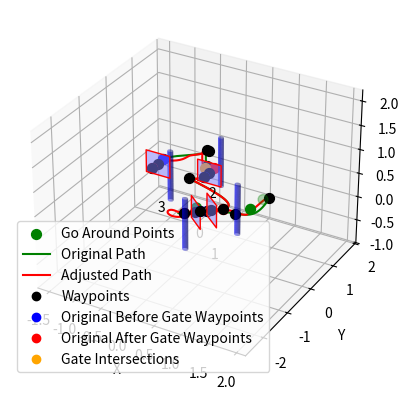

Write the Python code that produced this figure.
import numpy as np
import matplotlib.pyplot as plt
import matplotlib.patches as mpatches
from matplotlib.lines import Line2D
from mpl_toolkits.mplot3d.art3d import Poly3DCollection, pathpatch_2d_to_3d
from mpl_toolkits.mplot3d import Axes3D
from scipy.interpolate import splprep, splev
from math import sqrt

OBSTACLE_DIMENSIONS = {'shape': 'cylinder', 'height': 1.05, 'radius': 0.05}



class PathPlanning:

    def __init__(self, gates, obstacles, start_point, t, plot=True) -> None:
        self.gates = gates
        self.obstacles = obstacles
        self.start_point = start_point
        self.t = t
        self.plot = plot
        self.before_after_points = []
        self.go_around_points = []
        self.intersection_points = []
        self.waypoint_gate_indices = [0]
        self.buffer = 0.2
        self.avoidance_distance = 0.4
        self.waypoint_obstacle_buffer=0.27
        self.path_collision_buffer = 0.25
        self.adjust_path_buffer = 0.45
        self.gate_frame_buffer = 0.2
        self.edge_length = 0.45

    def create_gate(self, x, y, yaw, gate_type):
        if gate_type == 0:
            height = 1.0
        else:
            height = 0.525
        
        z_bottom = height - self.edge_length/2 
        z_top = height + self.edge_length/2
        
        # Define the square in the XZ plane
        points = np.array([
            [-self.edge_length / 2, 0, z_bottom],
            [self.edge_length / 2, 0, z_bottom],
            [self.edge_length / 2, 0, z_top],
            [-self.edge_length / 2, 0, z_top]
        ])

        # Apply yaw rotation
        yaw_matrix = np.array([
            [np.cos(yaw), -np.sin(yaw), 0],
            [np.sin(yaw), np.cos(yaw), 0],
            [0, 0, 1]
        ])
        
        points[:, :2] = np.dot(points[:, :2], yaw_matrix[:2, :2].T)
        
        # Adjust position to account for x, y
        points[:, 0] += x
        points[:, 1] += y
        
        return points


    def create_cylinder(self, x, y, z, height, radius):
        z_values = np.linspace(0, height, 30)
        theta = np.linspace(0, 2 * np.pi, 30)
        theta_grid, z_grid = np.meshgrid(theta, z_values)
        x_grid = radius * np.cos(theta_grid) + x
        y_grid = radius * np.sin(theta_grid) + y
        z_grid += z
        return x_grid, y_grid, z_grid

    def create_waypoints(self):
        self.waypoints = [self.start_point]
        

        for i, gate in enumerate(self.gates):
            self.generate_gate_waypoints(i, gate)
        self.waypoints = np.array(self.waypoints)

    def generate_gate_waypoints(self, i, gate):
        x, y, _, _, _, yaw, gate_type = gate
        if gate_type == 0:
            z = 1.0
        else:
            z = 0.525

        tmp_wp_1 = [x - self.buffer * np.sin(yaw), y + self.buffer * np.cos(yaw), z]
        tmp_wp_2 = [x + self.buffer * np.sin(yaw), y - self.buffer * np.cos(yaw), z]

        prev_wp = self.waypoints[-1]
        dist_tmp_wp_1 = np.linalg.norm([prev_wp[0] - tmp_wp_1[0], prev_wp[1] - tmp_wp_1[1]])
        dist_tmp_wp_2 = np.linalg.norm([prev_wp[0] - tmp_wp_2[0], prev_wp[1] - tmp_wp_2[1]])

        factor_for_2nd_before_point = 1
        if dist_tmp_wp_2 < dist_tmp_wp_1:
            after_wp = tmp_wp_1
            # double the buffer for the before_wp
            #before_wp = [x + 2 * buffer * np.sin(yaw), y - 2 * buffer * np.cos(yaw), z]
            factor_for_2nd_before_point = 0.8
            before_wp = tmp_wp_2
        else:
            # double the buffer for the before_wp
            #before_wp = [x - 2 * buffer * np.sin(yaw), y + 2 * buffer * np.cos(yaw), z]
            factor_for_2nd_before_point = -0.8
            before_wp = tmp_wp_1
            after_wp = tmp_wp_2

        # check if last before_wp has distance of more then 2 to the last waypoint then put a waypoint in beweteen at half distance
        if len(self.waypoints) >= 1:
            last_wp = self.waypoints[-1]
            dist_last_wp_before_wp = np.linalg.norm([last_wp[0] - before_wp[0], last_wp[1] - before_wp[1]])
            if dist_last_wp_before_wp > 1.4:

                self.waypoints.append([x + factor_for_2nd_before_point * np.sin(yaw), 
                                y - factor_for_2nd_before_point * np.cos(yaw), 
                                (last_wp[2] + before_wp[2]) / 2])
                self.waypoint_gate_indices.append(i)
        
            
        self.waypoints.append(before_wp)
        self.waypoints.append([x, y, z])
        self.waypoints.append(after_wp)
        
        # waypoint_gate_indices append i 3 times
        self.waypoint_gate_indices.append(i)
        self.waypoint_gate_indices.append(i)
        self.waypoint_gate_indices.append(i)

        self.before_after_points.append((before_wp, after_wp))
            
            # Check if the line to the next gate goes through the current gate
        if i < len(self.gates) - 1:
            self.check_and_avoid_gate_intersect(i, gate, z, after_wp, factor_for_2nd_before_point)
        else:
            self.go_around_points.append(([]))

    def check_and_avoid_gate_intersect(self, i, gate, z_center, after_wp, factor_for_2nd_before_point):
        next_gate = self.gates[i + 1]
        x, y, _, _, _, yaw, gate_type = gate
        next_x, next_y, _, _, _, _, next_gate_type = next_gate
        if next_gate_type == 0:
            next_z_center = 1.0
        else:
            next_z_center = 0.525
        line_start = np.array([after_wp[0], after_wp[1], after_wp[2]])
        line_end = np.array([next_x, next_y, next_z_center])
        plane_point = np.array([x, y, z_center])
        gate_points = self.create_gate(x, x, yaw, gate_type)
        plane_normal = np.cross(gate_points[1] - gate_points[0], gate_points[2] - gate_points[0])
        plane_normal = plane_normal / np.linalg.norm(plane_normal)

        intersects, intersection_point = self.line_intersects_plane(line_start, line_end, plane_point, plane_normal)
        if intersects:
            self.intersection_points.append(intersection_point)
        
        print("Checking for intersection from ", i, "with gate", i + 1, ":", intersects, "with gate center:", z_center)
        if intersects and self.point_in_gate(intersection_point, np.array([x, y, z_center]), yaw):
            print(f"Gate {i} intersects with line to gate {i + 1} at {intersection_point} for next gate {next_x, next_y, next_z_center}")
                # Calculate direction to next gate
                    # Calculate direction from gate center to intersection point
            intersection_vector = intersection_point - np.array([x, y, z_center])
            intersection_vector /= np.linalg.norm(intersection_vector)

            # 1. Variant to Calculate the avoidance point (more dynamic)
            #avoidance_wp = plane_point + intersection_vector * (0.45/sqrt(2) + self.avoidance_distance)

            # 2nd variant to calculate avoidance points (more safe)
             # make another avoidance waypoint parallel to the gate with the buffer and z = avaoidance_wp[2]
            factor_for_2nd_avoidancy_point = -1/factor_for_2nd_before_point * factor_for_2nd_before_point
            self.waypoints[-1] = [x + factor_for_2nd_avoidancy_point * (self.buffer + 0.1) * np.sin(yaw), 
                                y - factor_for_2nd_avoidancy_point * (self.buffer + 0.1) * np.cos(yaw),
                                    z_center - 0.05]
            avoidance_wp2 = [x + factor_for_2nd_avoidancy_point * (self.buffer + 0.1) * np.sin(yaw), 
                                y - factor_for_2nd_avoidancy_point * (self.buffer + 0.1) * np.cos(yaw), 
                                z_center + 0.3]  
            test_avoidance_wp = [x, y, z_center + self.edge_length]

            self.waypoints.append(avoidance_wp2)
            #waypoints.append(avoidance_wp)
            self.waypoints.append(test_avoidance_wp)
            self.waypoint_gate_indices.append(i)
            self.waypoint_gate_indices.append(i)
            self.go_around_points.append((avoidance_wp2, test_avoidance_wp))

            # self.waypoints.append(avoidance_wp)
            # self.waypoint_gate_indices.append(i)
            # self.go_around_points.append((avoidance_wp))
        else:
            self.go_around_points.append(([]))


    def point_in_gate(self, point, gate_center, yaw):
        gate_width = self.edge_length + self.buffer + self.gate_frame_buffer
        gate_height = self.edge_length + self.buffer + self.gate_frame_buffer
        rel_point = point - gate_center

        yaw_matrix = np.array([
            [np.cos(-yaw), -np.sin(-yaw), 0],
            [np.sin(-yaw), np.cos(-yaw), 0],
            [0, 0, 1]
        ])
        
        local_point = np.dot(yaw_matrix, rel_point)

        return (-gate_width / 2 <= local_point[0] <= gate_width / 2 and
                (gate_center[2] - gate_height / 2) <= point[2] <= (gate_center[2] + gate_height / 2))



    def line_intersects_plane(self, p1, p2, plane_point, plane_normal):
        line_vec = p2 - p1
        plane_point_vec = plane_point - p1
        dot_product = np.dot(plane_normal, line_vec)
        
        if np.abs(dot_product) < 1e-6:
            return False, None
        
        t = np.dot(plane_normal, plane_point_vec) / dot_product
        
        if 0 <= t <= 1:
            intersection_point = p1 + t * line_vec
            return True, intersection_point
        
        return False, None



    def check_path_collision(self, path):
        height = OBSTACLE_DIMENSIONS['height']
        radius = OBSTACLE_DIMENSIONS['radius']
        radius = radius + self.path_collision_buffer
        for cylinder in self.obstacles:
            x_c, y_c, z_c, _, _, _ = cylinder
            for p in path.T:
                x, y, z = p
                if (x - x_c) ** 2 + (y - y_c) ** 2 <= radius ** 2 and 0 <= z <= height:
                    #print(f"Collision at {x}, {y}, {z}")
                    return True
        return False

    def adjust_waypoints(self) -> np.ndarray:
        adjusted_waypoints = []
        height = OBSTACLE_DIMENSIONS['height']
        radius = OBSTACLE_DIMENSIONS['radius']
        radius = radius + self.waypoint_obstacle_buffer
        for i, waypoint in enumerate(self.waypoints):
            x, y, z = waypoint
            collision = False
            for cylinder in self.obstacles:
                x_c, y_c, z_c, _, _, _ = cylinder
                if (x - x_c) ** 2 + (y - y_c) ** 2 <= radius ** 2 and 0 <= z <= height:
                    collision = True
                    #print(f"Collision at {x}, {y}, {z} for waypoint {waypoint} at gate {self.waypoint_gate_indices[i]} with index {i}")
                    # Adjust the waypoint by moving it away from the cylinder so that buffer is incorporated but parallel to the gate
                    gate = self.gates[self.waypoint_gate_indices[i]]
                    _, _, _, _, _, yaw, _ = gate
                    adjusted_waypoint = self.find_intersection_with_buffer(waypoint, x_c, y_c, yaw)
                    x, y, z = adjusted_waypoint.round(4)
                    #print(f"Adjusted to {x}, {y}, {z}")
            adjusted_waypoints.append([x, y, z])
        return np.array(adjusted_waypoints)

    def find_intersection_with_buffer(self, waypoint, x_c, y_c, yaw):
        # Line parameters
        x1, y1, z = waypoint
        m = np.tan(yaw)
        b = y1 - m * x1
        
        # Circle parameters
        r = self.waypoint_obstacle_buffer
        
        # Solve for intersection points
        A = 1 + m**2
        B = 2 * (m * b - m * y_c - x_c)
        C = x_c**2 + y_c**2 + b**2 - 2 * b * y_c - r**2
        
        discriminant = B**2 - 4 * A * C
        
        if discriminant < 0:
            # No intersection
            return waypoint
        
        # Calculate the two intersection points
        sqrt_discriminant = np.sqrt(discriminant)
        x_inter1 = (-B + sqrt_discriminant) / (2 * A)
        x_inter2 = (-B - sqrt_discriminant) / (2 * A)
        
        y_inter1 = m * x_inter1 + b
        y_inter2 = m * x_inter2 + b
        
        inter_point1 = np.array([x_inter1, y_inter1, z])
        inter_point2 = np.array([x_inter2, y_inter2, z])
        
        # Choose the intersection point that is on the buffer
        distance1 = np.linalg.norm(inter_point1 - waypoint)
        distance2 = np.linalg.norm(inter_point2 - waypoint)

        if distance1 < distance2:
            return inter_point1
        else:
            return inter_point2

    def adjust_path(self, path) -> np.ndarray:
        extra_buffer = 0.3
        adjusted_path = [[], [], []]
        height = OBSTACLE_DIMENSIONS['height']
        radius = OBSTACLE_DIMENSIONS['radius']
        radius = radius + self.adjust_path_buffer
        r_squared = radius ** 2
        for x, y, z in zip(*path):
            collision = False
            if z < 0.1:
                z = 0.1
            for cylinder in self.obstacles:
                x_c, y_c, z_c, _, _, _ = cylinder
                distance_calc = (x - x_c) ** 2 + (y - y_c) ** 2
                if distance_calc <= r_squared and 0 <= z <= height:
                    collision = True
                    # Adjust the point by moving it away from the cylinder
                    angle = np.arctan2(y - y_c, x - x_c)
                    distance = np.sqrt(distance_calc)
                    # Apply a quadratic adjustment factor
                    adjustment_factor = np.clip(((radius - distance) / radius) ** 2, 0, 1)
                    x += np.cos(angle) * extra_buffer * adjustment_factor
                    y += np.sin(angle) * extra_buffer * adjustment_factor
            adjusted_path[0].append(x)
            adjusted_path[1].append(y)
            adjusted_path[2].append(z)
        
        return np.array(adjusted_path)

    def calc_best_path(self):
        print("Starting point", self.start_point)
        
        self.create_waypoints()
        self.waypoints = self.adjust_waypoints()
        tck, u = splprep(self.waypoints.T, s=0)
        
        path1 = splev(self.t, tck)
        path = path1
        if self.check_path_collision(np.array(path)):
            print("Path collides with obstacles, adjusting waypoints...")
            path = self.adjust_path(path)
            # recompute splprep and path with splev
            tck, u = splprep(path, s=0)
            path3 = splev(self.t, tck)
            path = path3

        if self.plot:
            self.plot_gates_and_obstacles(path1, path)


        return path, self.waypoints

    

    def plot_gates_and_obstacles(self, path_before_obstacle_avoidance, path_after_obstacle_avoidance):
        fig = plt.figure()
        ax = fig.add_subplot(111, projection='3d')

        all_points = []
        
        for i, gate in enumerate(self.gates):
            x, y, z_center, _, _, yaw, gate_type = gate
            points = self.create_gate(x, y, yaw, gate_type)
            all_points.append(points)
            verts = [list(zip(points[:, 0], points[:, 1], points[:, 2]))]
            poly = Poly3DCollection(verts, alpha=0.5, linewidths=1, edgecolors='r')
            poly.set_facecolor([0.5, 0.5, 1])
            ax.add_collection3d(poly)
            ax.text(x, y, z_center, str(i), color='black')

            # Plot before and after waypoints
            before_wp, after_wp = self.before_after_points[i]
            ax.scatter(*before_wp, color='blue', s=50)
            ax.scatter(*after_wp, color='red', s=50)

            go_around_wp1 = self.go_around_points[i]
            if len(go_around_wp1) > 0:
                ax.scatter(*go_around_wp1, color='green', s=50, label="Go Around Points")
            # ax.scatter(*go_around_wp2, color='green', s=50)
        

        for intersection_point in self.intersection_points:
            if intersection_point is not None:
                p = intersection_point.tolist()
                ax.scatter([round(p[0], 2)], [round(p[1], 2)], [round(p[2], 2)], color='orange', s=50)
        
    # ax.scatter(*[-0.12161042,0.56976572,0.525], color='orange', s=60)
        
        for cylinder in self.obstacles:
            x, y, z, roll, pitch, yaw = cylinder
            height = OBSTACLE_DIMENSIONS['height']
            radius = OBSTACLE_DIMENSIONS['radius']
            x_grid, y_grid, z_grid = self.create_cylinder(x, y, z, height, radius)
            ax.plot_surface(x_grid, y_grid, z_grid, color='b', alpha=0.5)
            all_points.append(np.column_stack((x_grid.flatten(), y_grid.flatten(), z_grid.flatten())))

        # Convert all_points to a single numpy array for easy limit calculation
        all_points = np.concatenate(all_points, axis=0)
        
        ax.set_xlabel('X')
        ax.set_ylabel('Y')
        ax.set_zlabel('Z')

        # Set limits
        ax.set_xlim([all_points[:, 0].min() - 1, all_points[:, 0].max() + 1])
        ax.set_ylim([all_points[:, 1].min() - 1, all_points[:, 1].max() + 1])
        ax.set_zlim([all_points[:, 2].min() - 1, all_points[:, 2].max() + 1])

        # Plot the path
        ax.plot(path_before_obstacle_avoidance[0], path_before_obstacle_avoidance[1], path_before_obstacle_avoidance[2], 'g', label='Original Path')
        ax.plot(path_after_obstacle_avoidance[0], path_after_obstacle_avoidance[1], path_after_obstacle_avoidance[2], 'r', label='Adjusted Path')
        
        # Plot waypoints
        for wp in self.waypoints:
            ax.scatter(*wp, color='black', s=50)

        # where some data has already been plotted to ax
        handles, _ = ax.get_legend_handles_labels()

        # manually define a new patch 
        patch= Line2D([0], [0], label='Waypoints', color='black', marker='o', markersize=6, 
            linestyle='')
        patch2= Line2D([0], [0], label='Original Before Gate Waypoints', color='blue', marker='o', markersize=6, 
            linestyle='')
        patch3= Line2D([0], [0], label='Original After Gate Waypoints', color='red', marker='o', markersize=6, 
            linestyle='')
        patch4= Line2D([0], [0], label='Gate Intersections', color='orange', marker='o', markersize=6, 
            linestyle='')
        # handles is a list, so append manual patch
        handles.append(patch) 
        handles.append(patch2)
        handles.append(patch3)
        handles.append(patch4)

        plt.legend(handles=handles)
        plt.show()



LEVEL_0_GATES = [
    [0.45, -1.0, 0, 0, 0, 2.35, 1],  # Example gate, z_center adjusted for low obstacle
    [1.0, -1.55, 0, 0, 0, -0.78, 0], 
    [0.0, 0.5, 0, 0, 0, 0, 1], 
    [-0.5, -0.5, 0, 0, 0, 3.14, 0]
]

LEVEL_2_GATES = [
    [0.5643489615604683, -1.1340759352922771, 0.525, 0.0, 0.0, 2.2416243338411697, 1], 
    [0.9356331072064012, -1.551774864669796, 1.0, 0.0, 0.0, -0.6778159130838787, 0], 
    [-0.11679737660112775, 0.36982364329250744, 0.525, 0.0, 0.0, 0.02406755585949466, 1], 
    [-0.5, -0.5, 0, 0, 0, 3.14, 0]
]

OBSTACLES = [
    [1.0, -0.5, 0, 0, 0, 0],
    [0.5, -1.5, 0, 0, 0, 0],
    [-0.5, 0, 0, 0, 0, 0],
    [0, 1.0, 0, 0, 0, 0]
]
duration = 10
CTRL_FREQ = 30
T = np.linspace(0, 1, int(duration * CTRL_FREQ))

START_POINT = [0.9339007658017658, 0.9934538571454128, 0.05]

if __name__ == '__main__':
    path_planner = PathPlanning(LEVEL_0_GATES, OBSTACLES, START_POINT, T, plot=True)
    path_planner.calc_best_path()